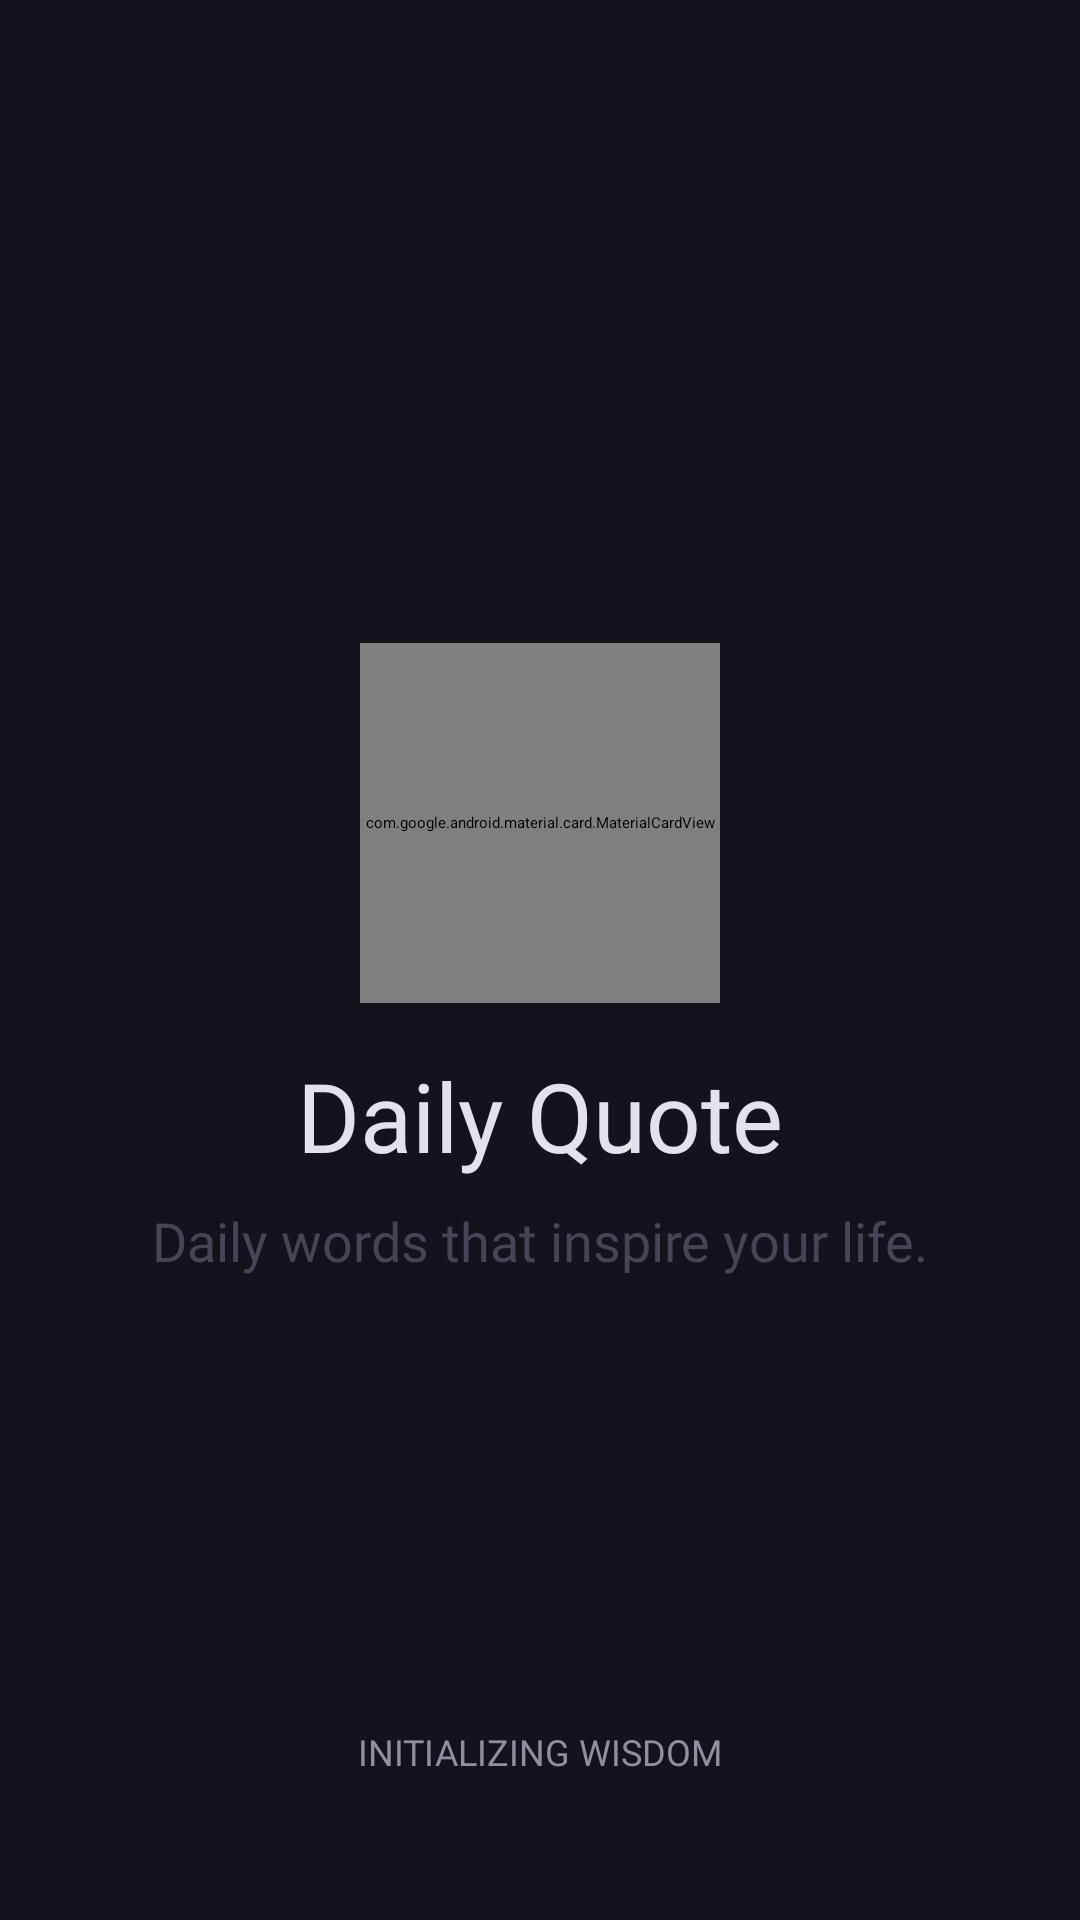

Write the Android layout XML for this screen, with the resource values it uses.
<!-- AndroidManifest.xml: application theme Theme.DailyQuote -->
<!-- res/layout/fragment_splash.xml -->
<?xml version="1.0" encoding="utf-8"?>
<androidx.constraintlayout.widget.ConstraintLayout xmlns:android="http://schemas.android.com/apk/res/android"
    xmlns:app="http://schemas.android.com/apk/res-auto"
    xmlns:tools="http://schemas.android.com/tools"
    android:layout_width="match_parent"
    android:layout_height="match_parent"
    android:background="@color/splash_bg"
    tools:context=".presentation.splash.SplashFragment">

    <com.google.android.material.card.MaterialCardView
        android:id="@+id/logoContainer"
        android:layout_width="120dp"
        android:layout_height="120dp"
        app:cardBackgroundColor="@color/card_bg"
        app:cardCornerRadius="32dp"
        app:cardElevation="0dp"
        app:layout_constraintBottom_toTopOf="@+id/appName"
        app:layout_constraintEnd_toEndOf="parent"
        app:layout_constraintStart_toStartOf="parent"
        app:layout_constraintTop_toTopOf="parent"
        app:layout_constraintVertical_chainStyle="packed"
        app:strokeColor="@color/card_stroke"
        app:strokeWidth="2dp">

        <ImageView
            android:layout_width="match_parent"
            android:layout_height="match_parent"
            android:contentDescription="@null"
            android:scaleType="center"
            android:src="@drawable/ic_quote" />
    </com.google.android.material.card.MaterialCardView>

    <TextView
        android:id="@+id/appName"
        style="@style/TopBarTitle"
        android:text="@string/app_name"
        app:layout_constraintBottom_toTopOf="@+id/appDescription"
        app:layout_constraintEnd_toEndOf="parent"
        app:layout_constraintStart_toStartOf="parent"
        app:layout_constraintTop_toBottomOf="@id/logoContainer" />

    <TextView
        android:id="@+id/appDescription"
        android:layout_width="wrap_content"
        android:layout_height="wrap_content"
        android:layout_marginTop="8dp"
        android:fontFamily="@font/inter_regular"
        android:text="@string/daily_words"
        android:textColor="@color/description_color"
        android:textSize="18sp"
        app:layout_constraintBottom_toBottomOf="parent"
        app:layout_constraintEnd_toEndOf="parent"
        app:layout_constraintStart_toStartOf="parent"
        app:layout_constraintTop_toBottomOf="@id/appName" />

    <com.airbnb.lottie.LottieAnimationView
        android:id="@+id/animationView"
        android:layout_width="250dp"
        android:layout_height="wrap_content"
        android:layout_marginBottom="-80dp"
        app:layout_constraintBottom_toTopOf="@+id/initializingText"
        app:layout_constraintEnd_toEndOf="parent"
        app:layout_constraintStart_toStartOf="parent"
        app:lottie_rawRes="@raw/progress_bar_gradient" />

    <TextView
        android:id="@+id/initializingText"
        android:layout_width="wrap_content"
        android:layout_height="wrap_content"
        android:layout_marginBottom="48dp"
        android:fontFamily="@font/inter_semibold"
        android:text="@string/initializing_wisdom"
        android:textColor="@color/splash_initializing_color"
        android:textSize="12sp"
        app:layout_constraintBottom_toBottomOf="parent"
        app:layout_constraintEnd_toEndOf="parent"
        app:layout_constraintStart_toStartOf="parent" />


</androidx.constraintlayout.widget.ConstraintLayout>
<!-- resources referenced by this layout -->
<resources>
  <color name="card_bg">#34343D</color>
  <color name="card_stroke">#1AC0C1FF</color>
  <color name="description_color">#464555</color>
  <color name="splash_bg">#13131B</color>
  <color name="splash_initializing_color">#908FA0</color>
  <!-- drawable ic_quote (drawable) -->
  <vector xmlns:android="http://schemas.android.com/apk/res/android"
      android:width="34dp"
      android:height="24dp"
      android:viewportWidth="34"
      android:viewportHeight="24">
    <path
        android:pathData="M3.4,24L8,16V16V16C5.8,16 3.917,15.217 2.35,13.65C0.783,12.083 0,10.2 0,8C0,5.8 0.783,3.917 2.35,2.35C3.917,0.783 5.8,0 8,0C10.2,0 12.083,0.783 13.65,2.35C15.217,3.917 16,5.8 16,8C16,8.767 15.908,9.475 15.725,10.125C15.542,10.775 15.267,11.4 14.9,12L8,24H3.4V24M21.4,24L26,16V16V16C23.8,16 21.917,15.217 20.35,13.65C18.783,12.083 18,10.2 18,8C18,5.8 18.783,3.917 20.35,2.35C21.917,0.783 23.8,0 26,0C28.2,0 30.083,0.783 31.65,2.35C33.217,3.917 34,5.8 34,8C34,8.767 33.908,9.475 33.725,10.125C33.542,10.775 33.267,11.4 32.9,12L26,24H21.4V24"
        android:fillColor="#C0C1FF"/>
  </vector>
  <string name="app_name">Daily Quote</string>
  <string name="daily_words">Daily words that inspire your life.</string>
  <string name="initializing_wisdom">INITIALIZING WISDOM</string>
  <style name="TopBarTitle">
          <item name="android:layout_width">wrap_content</item>
          <item name="android:layout_height">wrap_content</item>
          <item name="android:layout_marginTop">16dp</item>
          <item name="android:fontFamily">@font/libre_caslon_text_regular</item>
          <item name="android:textColor">@color/title_color</item>
          <item name="android:textSize">32sp</item>
      </style>
  <color name="title_color">#E4E1ED</color>
</resources>
